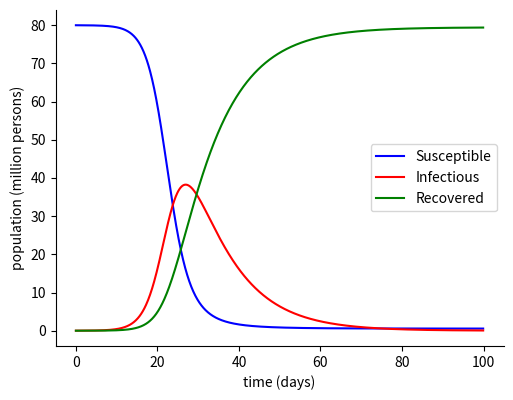

This figure's Python source:
import numpy as np
import matplotlib.pyplot as plt

def f(xi,yi,**par):
    si,ii = yi[0],yi[1]
    beta = par["beta"]
    gamma = par["gamma"]
    N = par["N"]
    f_ = [
    - beta * si * ii / N,
    + beta * si * ii / N - gamma * ii
    ]
    return f_
def k1(xi,yi,**par):
    return f(xi,yi,**par)
def k2(xi,yi,**par):
    h = par["h"]
    x_ = xi + h/2
    y_ = [yi_ + k1_*h/2 for yi_,k1_ in zip(yi,k1(xi,yi,**par))]
    return f(x_,y_,**par)
def k3(xi,yi,**par):
    h = par["h"]
    x_ = xi + h/2
    y_ = [yi_ + k2_*h/2 for yi_,k2_ in zip(yi,k2(xi,yi,**par))]
    return f(x_,y_,**par)
def k4(xi,yi,**par):
    h = par["h"]
    x_ = xi + h
    y_ = [yi_ + k3_*h for yi_,k3_ in zip(yi,k3(xi,yi,**par))]
    return f(x_,y_,**par)
def yi1(xi,yi,**par):
    h = par["h"]
    yi1_ = [yi_ + (h/6) * (k1_+2*k2_+2*k3_+k4_)
    for yi_,k1_,k2_,k3_,k4_ in zip(yi,k1(xi,yi,**par),k2(xi,yi,**par),
    k3(xi,yi,**par),k4(xi,yi,**par))
    ]
    return yi1_
N = 80
i0 = (0.01/100.0)*N
s0 = N-i0
gamma = 10.0/100.0
beta = 50.0/100.0
h = 0.1
T = 100
Nsteps = int(T/h)
yy = [[s0,i0]]
tt = [0]
for i in range(1,Nsteps):
    y_ = yy[-1]
    t_ = tt[-1]
    t_new = t_ + h
    y_new = yi1(t_,y_,h=h,gamma=gamma,beta=beta,N=N)
    tt.append(t_new)
    yy.append(y_new)
S = [i[0] for i in yy]
I = [i[1] for i in yy]
R = [N - i[0] - i[1] for i in yy]
t = tt
fig = plt.figure()
ax = fig.add_axes((0.15, 0.15, 0.7, 0.7))
plt.plot(t,S,"b-",label="Susceptible")
plt.plot(t,I,"r-",label="Infectious")
plt.plot(t,R,"g-",label="Recovered")
plt.xlabel('time (days)')
plt.ylabel('population (million persons)')
ax.spines['right'].set_color('none')
ax.spines['top'].set_color('none')
plt.legend()
plt.show()
